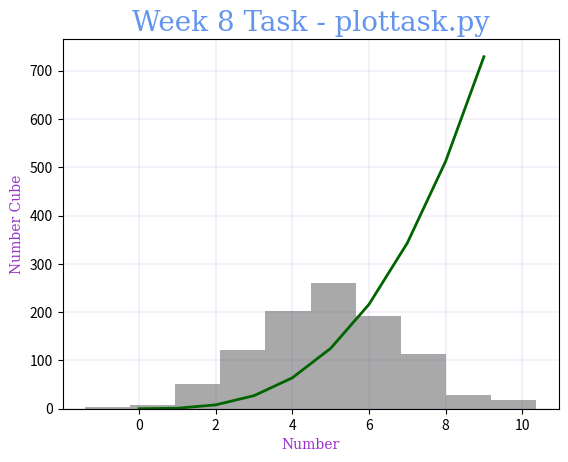

Source code (Python):
# task_8_plottask.py
# Author: Sean Humphreys
# Script called plottask.py that displays:
# a histogram of a normal distribution of 1000 values with a mean of 5 and standard deviation of 2,
# and a plot of the function  h(x)=x3 in the range [0, 10],
# on the one set of axes.
# Reference 1: https://www.w3schools.com/python/numpy/numpy_random_normal.asp last accessed 16/03/2023
# Reference 2: https://www.w3schools.com/python/matplotlib_intro.asp last accessed 16/03/2023
# Reference 3: https://www.w3schools.com/python/matplotlib_labels.asp last accessed 16/03/2023
# Reference 4: https://www.w3schools.com/colors/colors_names.asp last accessed 16/03/2023

import numpy as np  # import the numpy module as np
from numpy import random  # from the numpy package import the random module
import matplotlib.pyplot as plt  # import the matplotlib.pyplot as plt

x_axis_list = []  # variable with empty list to be populated with values for the x-axis
np.random.seed(10)  # seed so as the random numbers do not change on each run of the script

# declare a variable to randomly generate 1000 values with a mean of 5 and SD of 2
random_numbers = random.normal(loc=5, scale=2, size=1000)


# define a function to plot of the function  h(x)=x3 in the range [0, 10]
def plot_func():
    list_y_axis = []  # variable wit empty list
    for z in range(0, 10):  # for loop for desired range of values
        y = z * z * z  # arithmetic to cube y
        list_y_axis.append(y)  # append y to list
    return list_y_axis  # return the list of values that will be used in the y-axis


for x in range(0, 10):  # for loop to create a list of values for the x-axis
    x_axis_list.append(x)  # append the desired values in a list for the x-axis
# Define a dictionary with key value pairs for font formatting
font1 = {'family': 'serif', 'color': '#6495ED', 'size': 20}
# Define a dictionary with key value pairs for font formatting
font2 = {'family': 'serif', 'color': '#9932CC', 'size': 10}
x_axis = np.array(x_axis_list)  # variable with array for x-axis
y_axis = np.array(plot_func())  # variable with array for y-axis
plt.hist(random_numbers, color="#A9A9A9")  # plot histogram with black colour
plt.plot(x_axis, y_axis, color='#006400', linewidth='2')  # plot line with green colour and width 2
plt.grid(color='#8A2BE2', linewidth="0.1")  # plot a black light blue with line width 0.1
plt.title("Week 8 Task - plottask.py", fontdict=font1)  # display title with font 1 formatting
plt.xlabel("Number", fontdict=font2)  # display x-axis label with font 2 formatting
plt.ylabel("Number Cube", fontdict=font2)  # display y-axis with font 2 formatting
plt.show()  # command to show plot
